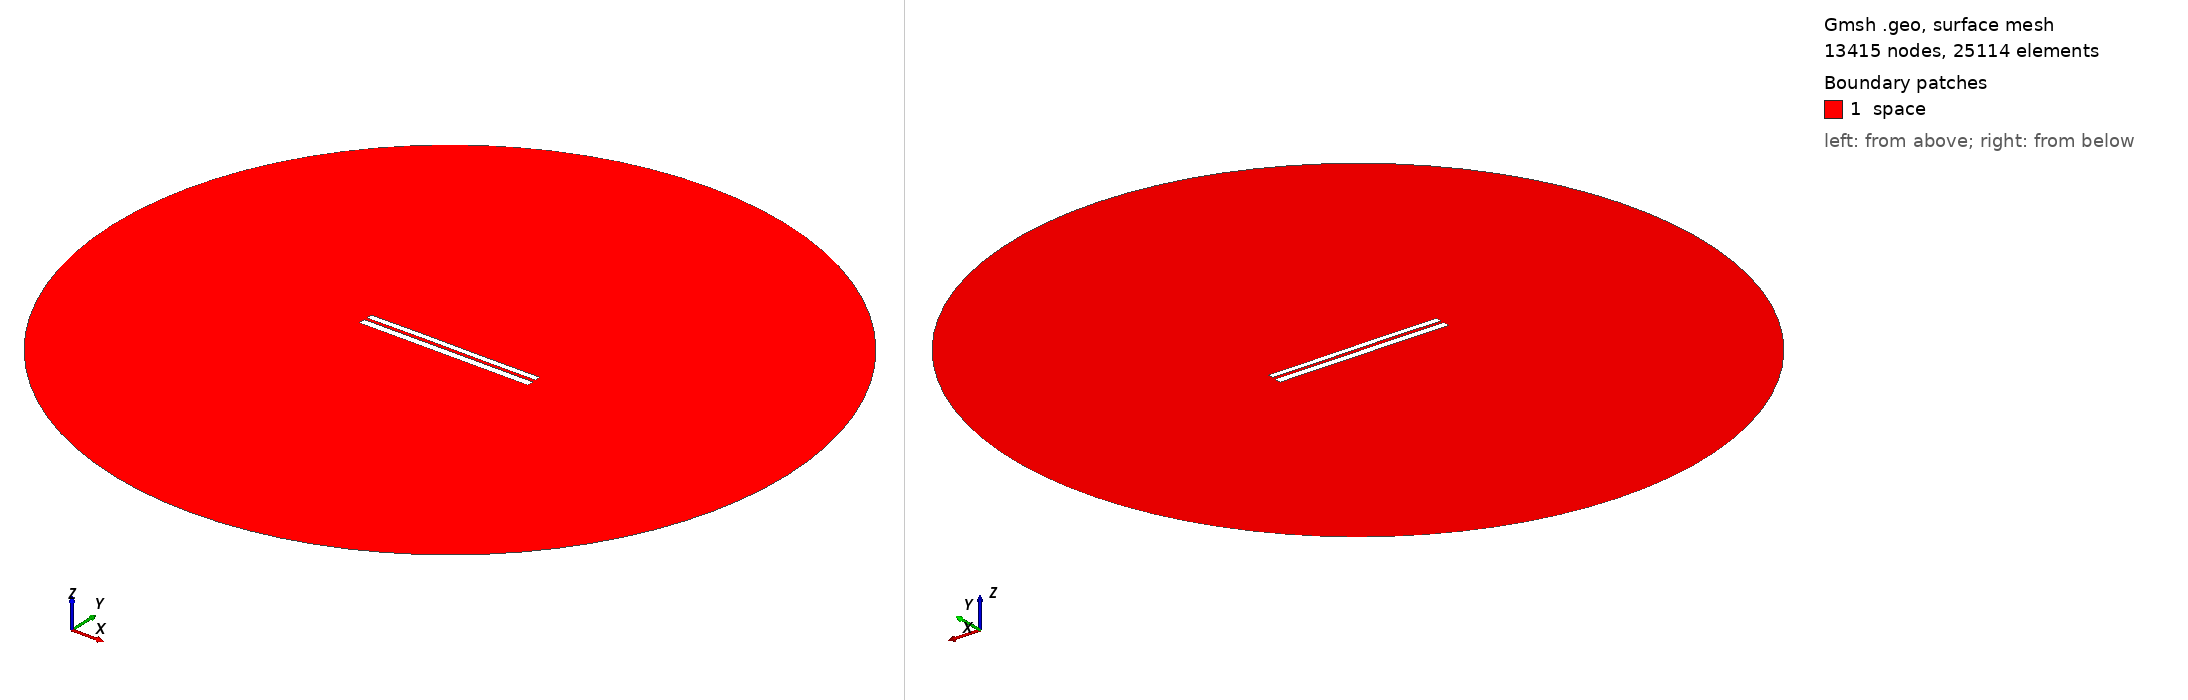

Gmsh geometry script, surface-meshed: 13415 nodes, 25114 surface elements. Boundary patches (legend numbers): 1 space. Left view from above one corner, right view from below the opposite corner. Legend entries are the model's physical surfaces. The drawing asked Gmsh for element sizes between 1% and 20% of the model's largest extent; the script's own settings can give other sizes.

=== 6718.geo (drawn) ===
//---------------------------------------
// Geometry kernel
//---------------------------------------

SetFactory("OpenCASCADE");



//---------------------------------------
// Parameters of the geometry
//---------------------------------------

// Overetch of the upper plate
overetch = 0.25;

// Distance between the plates
distance = 1.5;

// Discretization over the x axis (for the deformation)
nx = 50; 

// Length of the plate
L = 100 - overetch; 

// Number of modes
n = 4; 

// 1st mode coefficient
coeff(1) = 0.07499999999999998;
beta(1) = 0.596864 * 3.1415926535 / L;

// 2nd mode coefficient
coeff(2) = 0.07499999999999998;
beta(2) = 1.49418 * 3.1415926535 / L;

// 3rd mode coefficient
coeff(3) = 0.07499999999999998;
beta(3) = 2.50025 * 3.1415926535 / L;

// 4th mode coefficient
coeff(4) = 0.0;
beta(4) = 3.49999 * 3.1415926535 / L;



//---------------------------------------
// Upper plate (deformed rectangle)
//---------------------------------------

// Coordiantes of the upper plate
xmin = -50;
xmax = 50 - overetch;

// Height of the upper plate
yheight = 4 - 2 * overetch;

// Indexes of the points
UpperID[] = {};
LowerID[] = {};
LeftID[] = {};
RightID[] = {};

// Point index
p = 1;

// Horizontal edges
For i In {1:nx}
    x = xmin + (i-1)*(xmax - xmin)/(nx-1);

    y_bottom = distance / 2 + overetch;
    For j In {1:n}
        C = (Cosh(beta(j)*L) + Cos(beta(j)*L)) / (Sinh(beta(j)*L) + Sin(beta(j)*L));
        y_bottom  = y_bottom + coeff(j) * (Cosh(beta(j)*(x+50)) - Cos(beta(j)*(x+50)) - C * (Sinh(beta(j)*(x+50)) - Sin(beta(j)*(x+50))));
    EndFor

    y_top = y_bottom + yheight;

    Point(p) = {x, y_top, 0, 1.0};
    UpperID[i] = p;
    p = p + 1;

    Point(p) = {x, y_bottom, 0, 1.0};
    LowerID[i] = p;
    p = p + 1;
EndFor

// Create point lists
UpperPts[] = {}; LowerPts[] = {};
For i In {1:nx}
  UpperPts[] += {UpperID[i]};
  LowerPts[] += {LowerID[i]};
EndFor

// Build splines
Spline(1) = {UpperPts[]};
Spline(2) = {LowerPts[]};
Line(3) = {LowerPts[nx-1], UpperPts[nx-1]};
Line(4) = {LowerPts[0], UpperPts[0]};

// Build the plane surface
Curve Loop(1) = {2, 3, -1, -4};
Plane Surface(1) = {1};



//---------------------------------------
// Lower plate (rectangle)
//---------------------------------------

// Vertices
Point(1001) = {-50, -1, 0, 1.0};
Point(1002) = { 50, -1, 0, 1.0};
Point(1003) = { 50,  -5, 0, 1.0};
Point(1004) = {-50,  -5, 0, 1.0};

// Edges
Line(5) = {1001, 1002};
Line(6) = {1002, 1003};
Line(7) = {1003, 1004};
Line(8) = {1004, 1001};

// Plane surface
Line Loop(2) = {5, 6, 7, 8};
Plane Surface(2) = {2}; 



//---------------------------------------
// Outer (fictious) boundary
//---------------------------------------

// Points
Point(1005) = {0, 0, 0};       // Center
Point(1006) = {200, 0, 0};     // Start point
Point(1007) = {0, 200, 0};     // 90 degrees
Point(1008) = {-200, 0, 0};    // 180 degrees
Point(1009) = {0, -200, 0};    // 270 degrees

// Circle arcs (each needs start, center, end)
Circle(9) = {1006, 1005, 1007};
Circle(10) = {1007, 1005, 1008};
Circle(11) = {1008, 1005, 1009};
Circle(12) = {1009, 1005, 1006};

// Plane surface for the entire domain
Curve Loop(3) = {9, 10, 11, 12};
Surface(3) = {3};

// Subtract the plates from the whole domain to obtain the actual domain where we want to solve the equations
BooleanDifference{ Surface{3}; Delete; }{ Surface{1}; Surface{2}; Delete; }




//---------------------------------------
// Transfinite Lines/Curves
//---------------------------------------

// Set the number of points on the boundaries
r = 7;

// Plates
Transfinite Curve {1, 2} = 50*r Using Progression 1;
Transfinite Curve {3, 4} = 2*r Using Progression 1;
Transfinite Line {5, 7} = 50*r Using Progression 1;
Transfinite Line {6, 8} = 2*r Using Progression 1;

// Outer boundary
Transfinite Line {9, 10, 11, 12} = 20 Using Progression 1;



//---------------------------------------
// Physical groups
//---------------------------------------                

// Physical curves (boundaries)
Physical Line("force_segment", 10) = {2};
Physical Line("upper_plate", 11) = {1, 3, 4};
Physical Line("lower_plate", 12) = {5, 6, 7, 8};
Physical Line("boundary", 20) = {9, 10, 11, 12};

// Physical Surfaces
Physical Surface("space", 30) = {3};



//---------------------------------------
// 6. Generate the Mesh
//---------------------------------------

// 2D mesh generation
Mesh 2;
